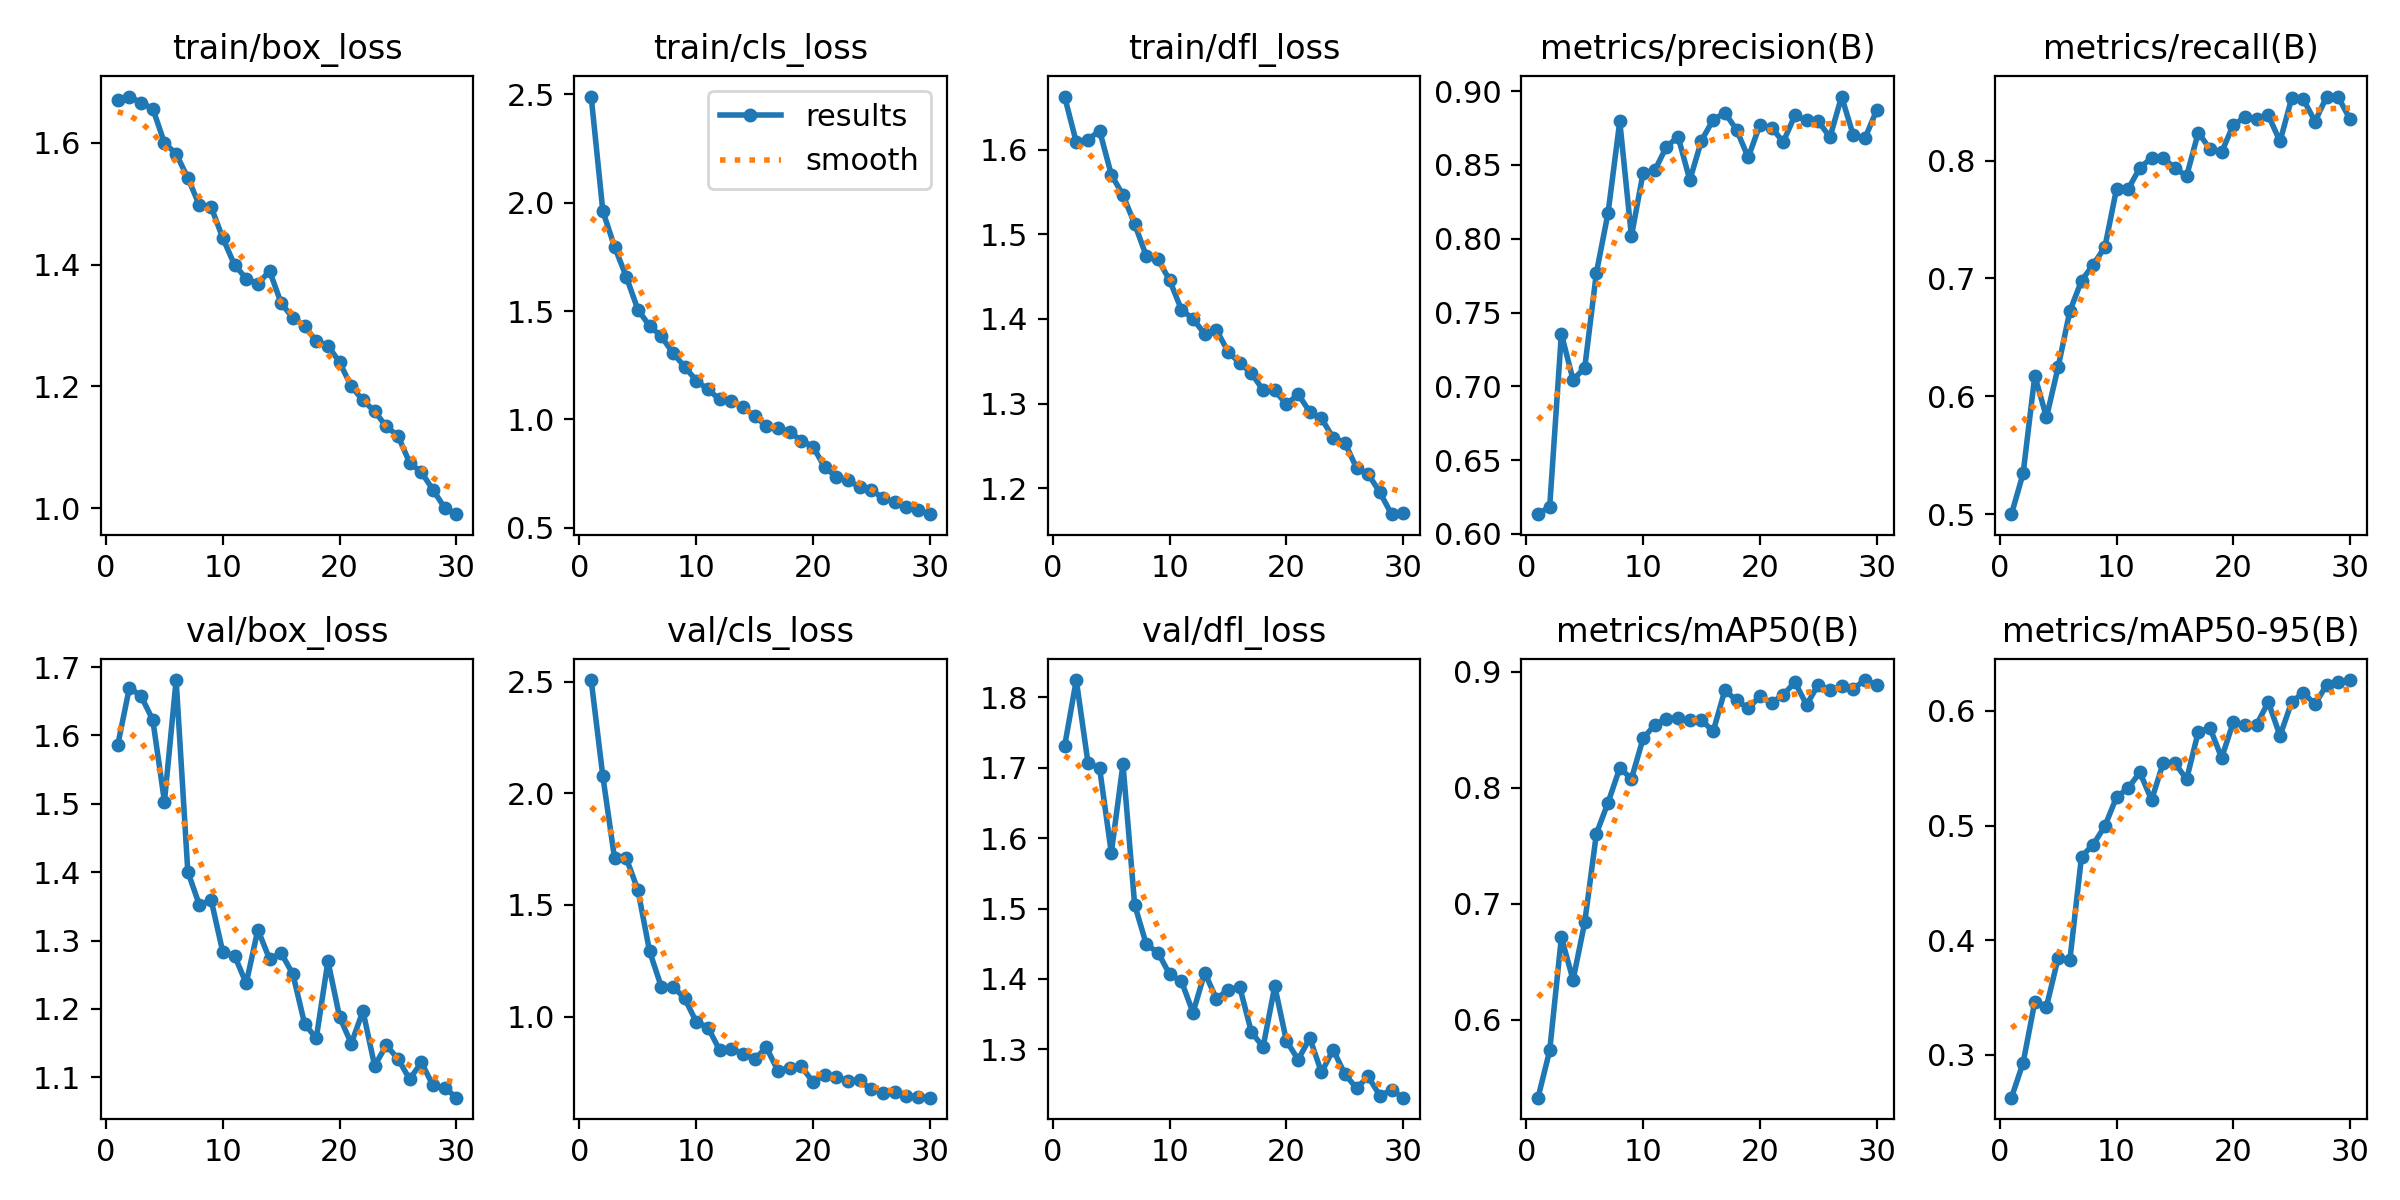

Values plotted in this chart, from the file beside it:
epoch, train/box_loss, train/cls_loss, train/dfl_loss, metrics/precision(B), metrics/recall(B), metrics/mAP50(B), metrics/mAP50-95(B), val/box_loss, val/cls_loss, val/dfl_loss, lr/pg0, lr/pg1, lr/pg2
1, 1.67, 2.49, 1.663, 0.6133, 0.5002, 0.5327, 0.2627, 1.586, 2.507, 1.731, 0.0005523, 0.0005523, 0.0005523
2, 1.675, 1.961, 1.609, 0.6184, 0.5347, 0.5734, 0.2931, 1.67, 2.076, 1.825, 0.001071, 0.001071, 0.001071
3, 1.665, 1.797, 1.612, 0.7355, 0.6176, 0.6709, 0.3463, 1.658, 1.71, 1.707, 0.001554, 0.001554, 0.001554
4, 1.656, 1.659, 1.622, 0.7044, 0.5823, 0.6343, 0.3421, 1.623, 1.71, 1.699, 0.001502, 0.001502, 0.001502
5, 1.599, 1.507, 1.57, 0.7126, 0.625, 0.6839, 0.3846, 1.503, 1.567, 1.579, 0.001447, 0.001447, 0.001447
6, 1.582, 1.431, 1.546, 0.7769, 0.6723, 0.7604, 0.3824, 1.681, 1.293, 1.705, 0.001392, 0.001392, 0.001392
7, 1.542, 1.384, 1.512, 0.8176, 0.6981, 0.7872, 0.4729, 1.401, 1.134, 1.505, 0.001337, 0.001337, 0.001337
8, 1.497, 1.306, 1.474, 0.8796, 0.7117, 0.8169, 0.4834, 1.352, 1.134, 1.449, 0.001282, 0.001282, 0.001282
9, 1.494, 1.243, 1.47, 0.8017, 0.7265, 0.8077, 0.4995, 1.359, 1.082, 1.438, 0.001227, 0.001227, 0.001227
10, 1.443, 1.179, 1.446, 0.8448, 0.7761, 0.8425, 0.5247, 1.283, 0.9762, 1.406, 0.001172, 0.001172, 0.001172
11, 1.399, 1.138, 1.411, 0.8464, 0.7759, 0.8542, 0.5327, 1.278, 0.9508, 1.397, 0.001117, 0.001117, 0.001117
12, 1.377, 1.092, 1.4, 0.8624, 0.7939, 0.8596, 0.5464, 1.237, 0.85, 1.352, 0.001062, 0.001062, 0.001062
13, 1.368, 1.084, 1.382, 0.8691, 0.8022, 0.86, 0.5222, 1.316, 0.8555, 1.409, 0.001007, 0.001007, 0.001007
14, 1.39, 1.058, 1.387, 0.8397, 0.802, 0.8585, 0.5547, 1.273, 0.833, 1.372, 0.0009519, 0.0009519, 0.0009519
15, 1.337, 1.014, 1.361, 0.8666, 0.7937, 0.8583, 0.5544, 1.282, 0.8084, 1.385, 0.0008969, 0.0008969, 0.0008969
16, 1.312, 0.9699, 1.348, 0.8806, 0.7868, 0.8485, 0.5403, 1.251, 0.8618, 1.389, 0.0008418, 0.0008418, 0.0008418
17, 1.299, 0.961, 1.336, 0.8854, 0.8237, 0.884, 0.5817, 1.179, 0.7566, 1.324, 0.0007868, 0.0007868, 0.0007868
18, 1.274, 0.9425, 1.316, 0.8739, 0.8098, 0.8753, 0.5851, 1.157, 0.771, 1.304, 0.0007318, 0.0007318, 0.0007318
19, 1.267, 0.9018, 1.316, 0.8551, 0.8072, 0.8684, 0.559, 1.27, 0.7762, 1.39, 0.0006768, 0.0006768, 0.0006768
20, 1.24, 0.8742, 1.299, 0.8771, 0.8301, 0.8787, 0.5901, 1.188, 0.7066, 1.312, 0.0006218, 0.0006218, 0.0006218
21, 1.2, 0.7782, 1.311, 0.8754, 0.8367, 0.8733, 0.5876, 1.149, 0.7385, 1.286, 0.0005668, 0.0005668, 0.0005668
22, 1.177, 0.7345, 1.29, 0.8656, 0.8353, 0.8801, 0.5881, 1.197, 0.7289, 1.316, 0.0005118, 0.0005118, 0.0005118
23, 1.159, 0.7181, 1.283, 0.8835, 0.8384, 0.891, 0.6077, 1.117, 0.711, 1.267, 0.0004568, 0.0004568, 0.0004568
24, 1.134, 0.6875, 1.26, 0.8802, 0.8162, 0.8715, 0.5782, 1.147, 0.7134, 1.299, 0.0004017, 0.0004017, 0.0004017
25, 1.119, 0.6739, 1.254, 0.8797, 0.8529, 0.8889, 0.6077, 1.127, 0.6733, 1.265, 0.0003467, 0.0003467, 0.0003467
26, 1.075, 0.636, 1.224, 0.8688, 0.8518, 0.8842, 0.6159, 1.097, 0.6596, 1.245, 0.0002917, 0.0002917, 0.0002917
27, 1.06, 0.6177, 1.217, 0.8964, 0.8331, 0.8874, 0.6056, 1.122, 0.6597, 1.262, 0.0002367, 0.0002367, 0.0002367
28, 1.03, 0.5945, 1.195, 0.8701, 0.8543, 0.8854, 0.6229, 1.088, 0.6444, 1.234, 0.0001817, 0.0001817, 0.0001817
29, 1.001, 0.5794, 1.17, 0.8682, 0.8535, 0.8928, 0.6249, 1.085, 0.6387, 1.242, 0.0001267, 0.0001267, 0.0001267
30, 0.9906, 0.5623, 1.171, 0.8871, 0.835, 0.8885, 0.6269, 1.07, 0.6365, 1.231, 7.1681e-05, 7.1681e-05, 7.1681e-05
